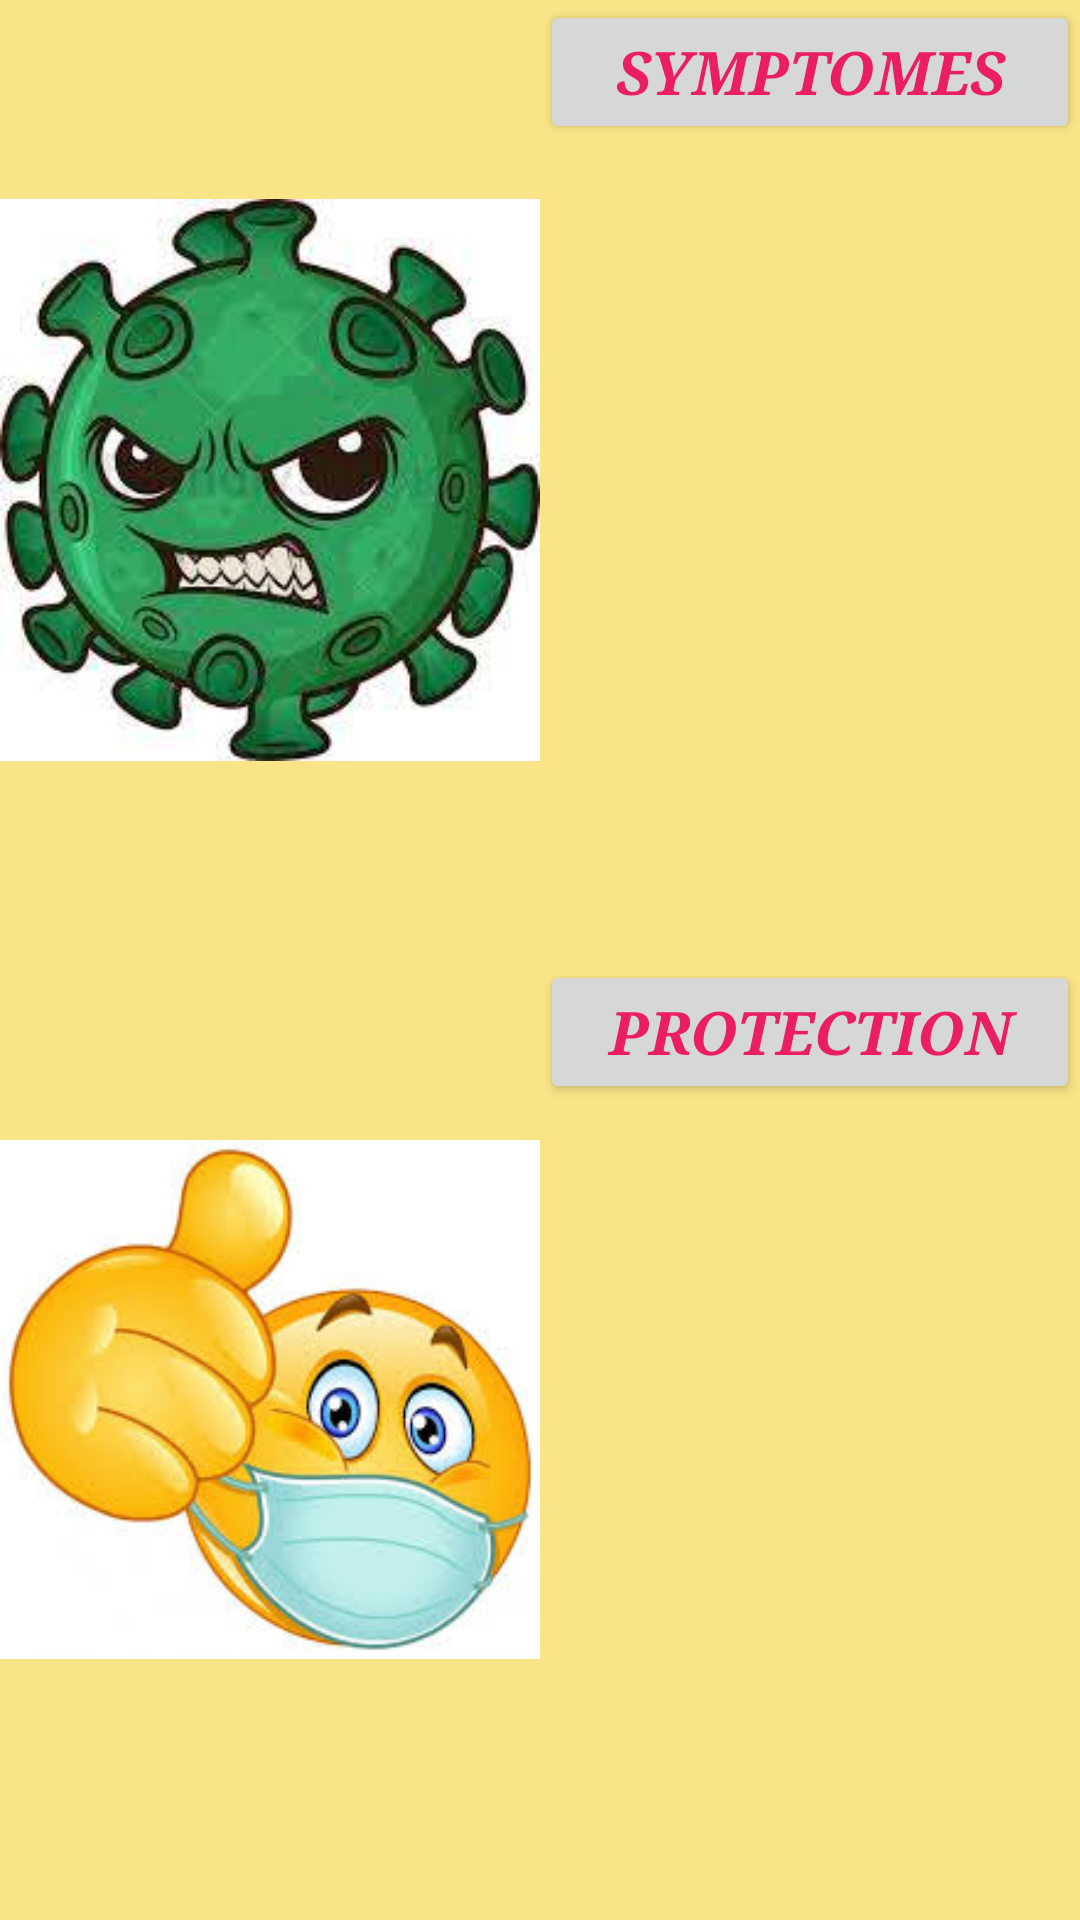

Here is an Android app screen rendered from its layout file. Give the layout XML and the strings, colors and styles it references.
<!-- AndroidManifest.xml: application theme Theme.CoronaRejester -->
<!-- res/layout/activity_main.xml -->
<?xml version="1.0" encoding="utf-8"?>
<RelativeLayout xmlns:android="http://schemas.android.com/apk/res/android"
    xmlns:tools="http://schemas.android.com/tools"
    android:layout_width="match_parent"
    android:layout_height="match_parent"
    tools:context=".MainActivity">
    <include layout="@layout/home_page" />
</RelativeLayout>
<!-- res/layout/home_page.xml (included above) -->
<?xml version="1.0" encoding="utf-8"?>
<androidx.constraintlayout.widget.ConstraintLayout
    xmlns:android="http://schemas.android.com/apk/res/android"
    xmlns:app="http://schemas.android.com/apk/res-auto"
    xmlns:tools="http://schemas.android.com/tools"
    android:layout_width="match_parent"
    android:layout_height="match_parent">

    <LinearLayout
        android:background="#FFF9E487"
        android:layout_width="match_parent"
        android:layout_height="match_parent"
        android:orientation="vertical">

        <LinearLayout
            android:layout_width="match_parent"
            android:layout_height="match_parent"
            android:layout_weight="1"
            android:orientation="horizontal"
            android:baselineAligned="false">

            <LinearLayout
                android:layout_width="match_parent"
                android:layout_height="match_parent"
                android:layout_weight="1"
                android:orientation="vertical"
                tools:ignore="NestedWeights">

                <ImageView
                    android:layout_width="match_parent"
                    android:layout_height="match_parent"
                    app:srcCompat="@drawable/corona1"
                    android:contentDescription="@string/symptomes"
                    tools:ignore="ContentDescription" />
            </LinearLayout>

            <LinearLayout
                android:layout_width="match_parent"
                android:layout_height="match_parent"
                android:layout_weight="1"
                android:orientation="vertical">

                <Button
                    android:layout_width="match_parent"
                    android:layout_height="wrap_content"
                    android:gravity="center"
                    android:text="@string/symptomes"
                    android:textAlignment="center"
                    android:textColor="#E91E63"
                    android:textSize="20sp"
                    android:textStyle="bold|italic"
                    android:typeface="serif" />
            </LinearLayout>

        </LinearLayout>

        <LinearLayout
            android:layout_width="match_parent"
            android:layout_height="match_parent"
            android:layout_weight="1"
            android:orientation="horizontal"
            android:baselineAligned="false">

            <LinearLayout
                android:layout_width="match_parent"
                android:layout_height="384dp"
                android:layout_weight="1"
                android:orientation="vertical"
                tools:ignore="NestedWeights">

                <ImageView
                    android:layout_width="match_parent"
                    android:layout_height="293dp"
                    app:srcCompat="@drawable/protection"
                    android:contentDescription="@string/protection"
                    tools:ignore="ContentDescription" />
            </LinearLayout>

            <LinearLayout
                android:layout_width="match_parent"
                android:layout_height="match_parent"
                android:layout_weight="1"
                android:orientation="vertical">

                <Button
                    android:layout_width="match_parent"
                    android:layout_height="wrap_content"
                    android:text="@string/protection"
                    android:textAlignment="center"
                    android:textColor="#E91E63"
                    android:textSize="20sp"
                    android:textStyle="bold|italic"
                    android:typeface="serif" />
            </LinearLayout>
        </LinearLayout>
    </LinearLayout>
</androidx.constraintlayout.widget.ConstraintLayout>
<!-- resources referenced by this layout -->
<resources>
  <!-- drawable corona1: jpg bitmap (drawable, 9673 bytes) -->
  <!-- drawable protection: jpg bitmap (drawable, 10529 bytes) -->
  <string name="protection">Protection</string>
  <string name="symptomes">Symptomes</string>
  <style name="Theme.CoronaRejester" parent="Theme.MaterialComponents.DayNight.DarkActionBar">
          
          <item name="colorPrimary">@color/purple_500</item>
          <item name="colorPrimaryVariant">@color/purple_700</item>
          <item name="colorOnPrimary">@color/white</item>
          
          <item name="colorSecondary">@color/teal_200</item>
          <item name="colorSecondaryVariant">@color/teal_700</item>
          <item name="colorOnSecondary">@color/black</item>
          
          <item name="android:statusBarColor" tools:targetApi="l">?attr/colorPrimaryVariant</item>
          
      </style>
  <!-- not gathered from this repository: default colours our renderer supplied (Android Studio template values) -->
  <color name="purple_500">#FF6200EE</color>
  <color name="purple_700">#FF3700B3</color>
  <color name="teal_200">#FF03DAC5</color>
  <color name="teal_700">#FF018786</color>
  <color name="black">#FF000000</color>
  <color name="white">#FFFFFFFF</color>
</resources>
